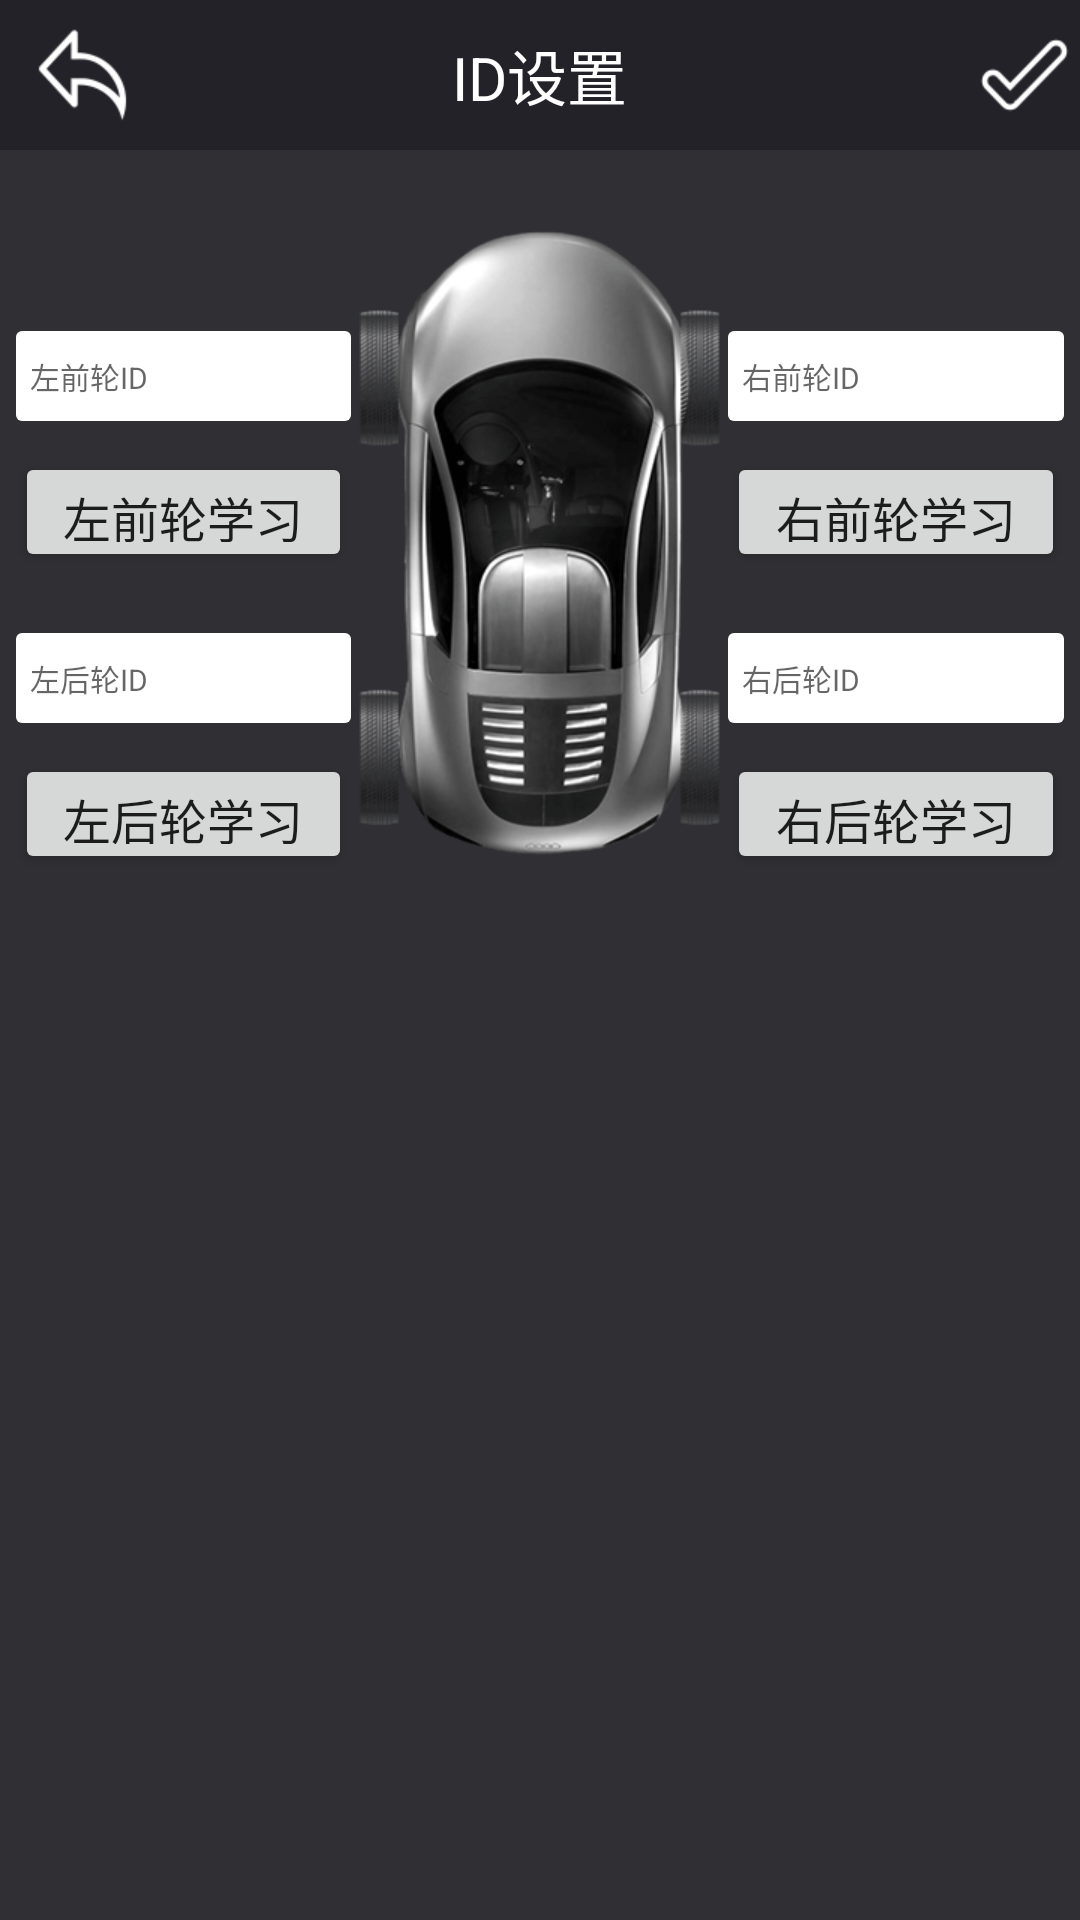

This screen was rendered from an Android layout file. Write that file and the resources it references.
<!-- AndroidManifest.xml: application theme AppTheme -->
<!-- res/layout/activity_idset.xml -->
<?xml version="1.0" encoding="utf-8"?>
<RelativeLayout android:layout_width="fill_parent" android:layout_height="fill_parent"
  xmlns:android="http://schemas.android.com/apk/res/android">
    <LinearLayout android:orientation="vertical" android:id="@+id/setting_content" android:background="@color/common_select_back" android:focusable="true" android:focusableInTouchMode="true" android:layout_width="fill_parent" android:layout_height="fill_parent" android:layout_below="@+id/setting_title">
        <RelativeLayout android:orientation="horizontal" android:paddingLeft="5.0dip" android:paddingTop="20.0dip" android:paddingRight="5.0dip" android:layout_width="fill_parent" android:layout_height="0.0dip" android:layout_weight="1.0">
            <ImageView android:id="@+id/imageView1" android:layout_width="wrap_content" android:layout_height="wrap_content" android:src="@drawable/car_13x_small" android:adjustViewBounds="true" android:layout_alignParentTop="true" android:layout_centerHorizontal="true" />
            <EditText android:textSize="@dimen/textsize2" android:gravity="left" android:id="@+id/editText1" android:background="@drawable/intput_back_edittext" android:paddingLeft="@dimen/dimen3" android:paddingTop="@dimen/dimen4" android:paddingRight="@dimen/dimen3" android:paddingBottom="@dimen/dimen4" android:layout_width="wrap_content" android:layout_height="wrap_content" android:layout_marginTop="40.0dip" android:hint="@string/carlunziid1" android:singleLine="true" android:layout_toLeftOf="@+id/imageView1" android:layout_alignParentLeft="true" android:layout_alignParentTop="true" />
            <Button android:textSize="@dimen/luntaistudy" android:gravity="center" android:id="@+id/studybtn1" android:layout_width="wrap_content" android:layout_height="@dimen/studybtnheight" android:layout_marginTop="@dimen/studybtnmargintop" android:text="@string/study_lf" android:layout_toLeftOf="@+id/imageView1" android:layout_below="@+id/editText1" android:layout_alignParentLeft="true" />
            <EditText android:textSize="@dimen/textsize2" android:gravity="left" android:id="@+id/editText2" android:background="@drawable/intput_back_edittext" android:paddingLeft="@dimen/dimen3" android:paddingTop="@dimen/dimen4" android:paddingRight="@dimen/dimen3" android:paddingBottom="@dimen/dimen4" android:layout_width="wrap_content" android:layout_height="wrap_content" android:layout_marginTop="40.0dip" android:hint="@string/carlunziid2" android:singleLine="true" android:layout_toRightOf="@+id/imageView1" android:layout_alignParentTop="true" android:layout_alignParentRight="true" />
            <Button android:textSize="@dimen/luntaistudy" android:gravity="center" android:id="@+id/studybtn2" android:layout_width="wrap_content" android:layout_height="@dimen/studybtnheight" android:layout_marginTop="@dimen/studybtnmargintop" android:text="@string/study_rf" android:layout_toLeftOf="@+id/imageView1" android:layout_toRightOf="@+id/imageView1" android:layout_below="@+id/editText2" android:layout_alignParentRight="true" />
            <EditText android:textSize="@dimen/textsize2" android:gravity="left" android:id="@+id/editText3" android:background="@drawable/intput_back_edittext" android:paddingLeft="@dimen/dimen3" android:paddingTop="@dimen/dimen4" android:paddingRight="@dimen/dimen3" android:paddingBottom="@dimen/dimen4" android:layout_width="wrap_content" android:layout_height="wrap_content" android:layout_marginTop="20.0dip" android:hint="@string/carlunziid3" android:singleLine="true" android:layout_toLeftOf="@+id/imageView1" android:layout_below="@+id/studybtn1" android:layout_alignParentLeft="true" />
            <Button android:textSize="@dimen/luntaistudy" android:gravity="center" android:id="@+id/studybtn3" android:layout_width="wrap_content" android:layout_height="@dimen/studybtnheight" android:layout_marginTop="@dimen/studybtnmargintop" android:text="@string/study_lr" android:layout_toLeftOf="@+id/imageView1" android:layout_below="@+id/editText3" android:layout_alignParentLeft="true" />
            <EditText android:textSize="@dimen/textsize2" android:gravity="left" android:id="@+id/editText4" android:background="@drawable/intput_back_edittext" android:paddingLeft="@dimen/dimen3" android:paddingTop="@dimen/dimen4" android:paddingRight="@dimen/dimen3" android:paddingBottom="@dimen/dimen4" android:layout_width="wrap_content" android:layout_height="wrap_content" android:layout_marginTop="20.0dip" android:hint="@string/carlunziid4" android:singleLine="true" android:layout_toRightOf="@+id/imageView1" android:layout_below="@+id/studybtn2" android:layout_alignParentRight="true" />
            <Button android:textSize="@dimen/luntaistudy" android:gravity="center" android:id="@+id/studybtn4" android:layout_width="wrap_content" android:layout_height="@dimen/studybtnheight" android:layout_marginTop="@dimen/studybtnmargintop" android:text="@string/study_rr" android:layout_toRightOf="@+id/imageView1" android:layout_below="@+id/editText4" android:layout_alignParentRight="true" />
        </RelativeLayout>
        <LinearLayout android:orientation="vertical" android:id="@+id/idset_ll1" android:visibility="invisible" android:layout_width="fill_parent" android:layout_height="0.0dip" android:layout_weight="1.0">
            <TextView android:textColor="@color/common_select_back2" android:layout_gravity="center" android:id="@+id/textView1" android:layout_width="wrap_content" android:layout_height="wrap_content" android:layout_marginTop="20.0dip" android:text="@string/descri1" />
            <TextView android:textColor="@color/common_select_back2" android:layout_gravity="center" android:id="@+id/textView2" android:layout_width="wrap_content" android:layout_height="wrap_content" android:layout_marginTop="5.0dip" android:text="@string/descri2" />
        </LinearLayout>
    </LinearLayout>
    <RelativeLayout android:id="@+id/setting_title" android:background="@color/common_top_bar_blue" android:layout_width="fill_parent" android:layout_height="@dimen/height_top_bar" android:layout_alignParentTop="true">
        <LinearLayout android:id="@+id/exit" android:layout_width="wrap_content" android:layout_height="fill_parent">
            <ImageView android:layout_gravity="center_vertical" android:layout_width="wrap_content" android:layout_height="wrap_content" android:layout_marginLeft="9.0dip" android:checked="true" android:src="@drawable/check_back_btn" android:scaleType="centerInside" android:onClick="viewexitClick" />
        </LinearLayout>
        <TextView android:textSize="20.0sp" android:textColor="#ffffffff" android:layout_width="wrap_content" android:layout_height="wrap_content" android:text="@string/menu4" android:layout_centerInParent="true" />
        <LinearLayout android:layout_width="wrap_content" android:layout_height="fill_parent" android:layout_alignParentRight="true">
            <ImageView android:layout_gravity="center_vertical" android:id="@+id/savebtn" android:layout_width="wrap_content" android:layout_height="wrap_content" android:layout_marginLeft="9.0dip" android:src="@drawable/check_save_btn" android:scaleType="centerInside" />
        </LinearLayout>
    </RelativeLayout>
</RelativeLayout>
<!-- resources referenced by this layout -->
<resources>
  <color name="common_select_back">#ff302f34</color>
  <color name="common_select_back2">#ff22ab70</color>
  <color name="common_top_bar_blue">#ff232228</color>
  <dimen name="dimen3">5.0dip</dimen>
  <dimen name="dimen4">8.0dip</dimen>
  <dimen name="height_top_bar">50.0dip</dimen>
  <dimen name="luntaistudy">16.0sp</dimen>
  <dimen name="studybtnheight">40.0dip</dimen>
  <dimen name="studybtnmargintop">10.0dip</dimen>
  <dimen name="textsize2">10.0sp</dimen>
  <!-- drawable car_13x_small: png bitmap (drawable-xhdpi, 99981 bytes) -->
  <!-- drawable check_back_btn (drawable) -->
  <?xml version="1.0" encoding="utf-8"?>
  <selector
    xmlns:android="http://schemas.android.com/apk/res/android">
      <item android:state_pressed="true" android:drawable="@drawable/reutrn_press3x" />
      <item android:drawable="@drawable/reutrn_normal3x" />
  </selector>
  <!-- drawable check_save_btn (drawable) -->
  <?xml version="1.0" encoding="utf-8"?>
  <selector
    xmlns:android="http://schemas.android.com/apk/res/android">
      <item android:state_pressed="true" android:drawable="@drawable/save_check3x" />
      <item android:drawable="@drawable/save_normal3x" />
  </selector>
  <!-- drawable intput_back_edittext (drawable) -->
  <?xml version="1.0" encoding="utf-8"?>
  <layer-list
    xmlns:android="http://schemas.android.com/apk/res/android">
      <item android:left="1.0px" android:top="1.0px" android:right="1.0px" android:bottom="1.0px">
          <shape>
              <gradient android:startColor="#ffffffff" android:endColor="#ffffffff" android:angle="90.0" android:type="linear" android:centerX="0.5" android:centerY="0.5" />
              <corners android:topLeftRadius="2.0dip" android:topRightRadius="2.0dip" android:bottomLeftRadius="2.0dip" android:bottomRightRadius="2.0dip" />
          </shape>
      </item>
  </layer-list>
  <string name="carlunziid1">左前轮ID</string>
  <string name="carlunziid2">右前轮ID</string>
  <string name="carlunziid3">左后轮ID</string>
  <string name="carlunziid4">右后轮ID</string>
  <string name="descri1">请参考传感器所标示的ID,</string>
  <string name="descri2">数据范围:0至9,a,b,c,d,e,f或A,B,C,D,E,F</string>
  <string name="menu4">ID设置</string>
  <string name="study_lf">左前轮学习</string>
  <string name="study_lr">左后轮学习</string>
  <string name="study_rf">右前轮学习</string>
  <string name="study_rr">右后轮学习</string>
  <style name="AppTheme" parent="Theme.AppCompat.Light.DarkActionBar">
          
          <item name="colorPrimary">@color/colorPrimary</item>
          <item name="colorPrimaryDark">@color/colorPrimaryDark</item>
          <item name="colorAccent">@color/colorAccent</item>
      </style>
  <!-- drawable reutrn_press3x: png bitmap (drawable-xhdpi, 767 bytes) -->
  <!-- drawable reutrn_normal3x: png bitmap (drawable-xhdpi, 837 bytes) -->
  <!-- drawable save_check3x: png bitmap (drawable-xhdpi, 644 bytes) -->
  <!-- drawable save_normal3x: png bitmap (drawable-xhdpi, 737 bytes) -->
  <color name="colorPrimary">#3F51B5</color>
  <color name="colorPrimaryDark">#303F9F</color>
  <color name="colorAccent">#FF4081</color>
</resources>
